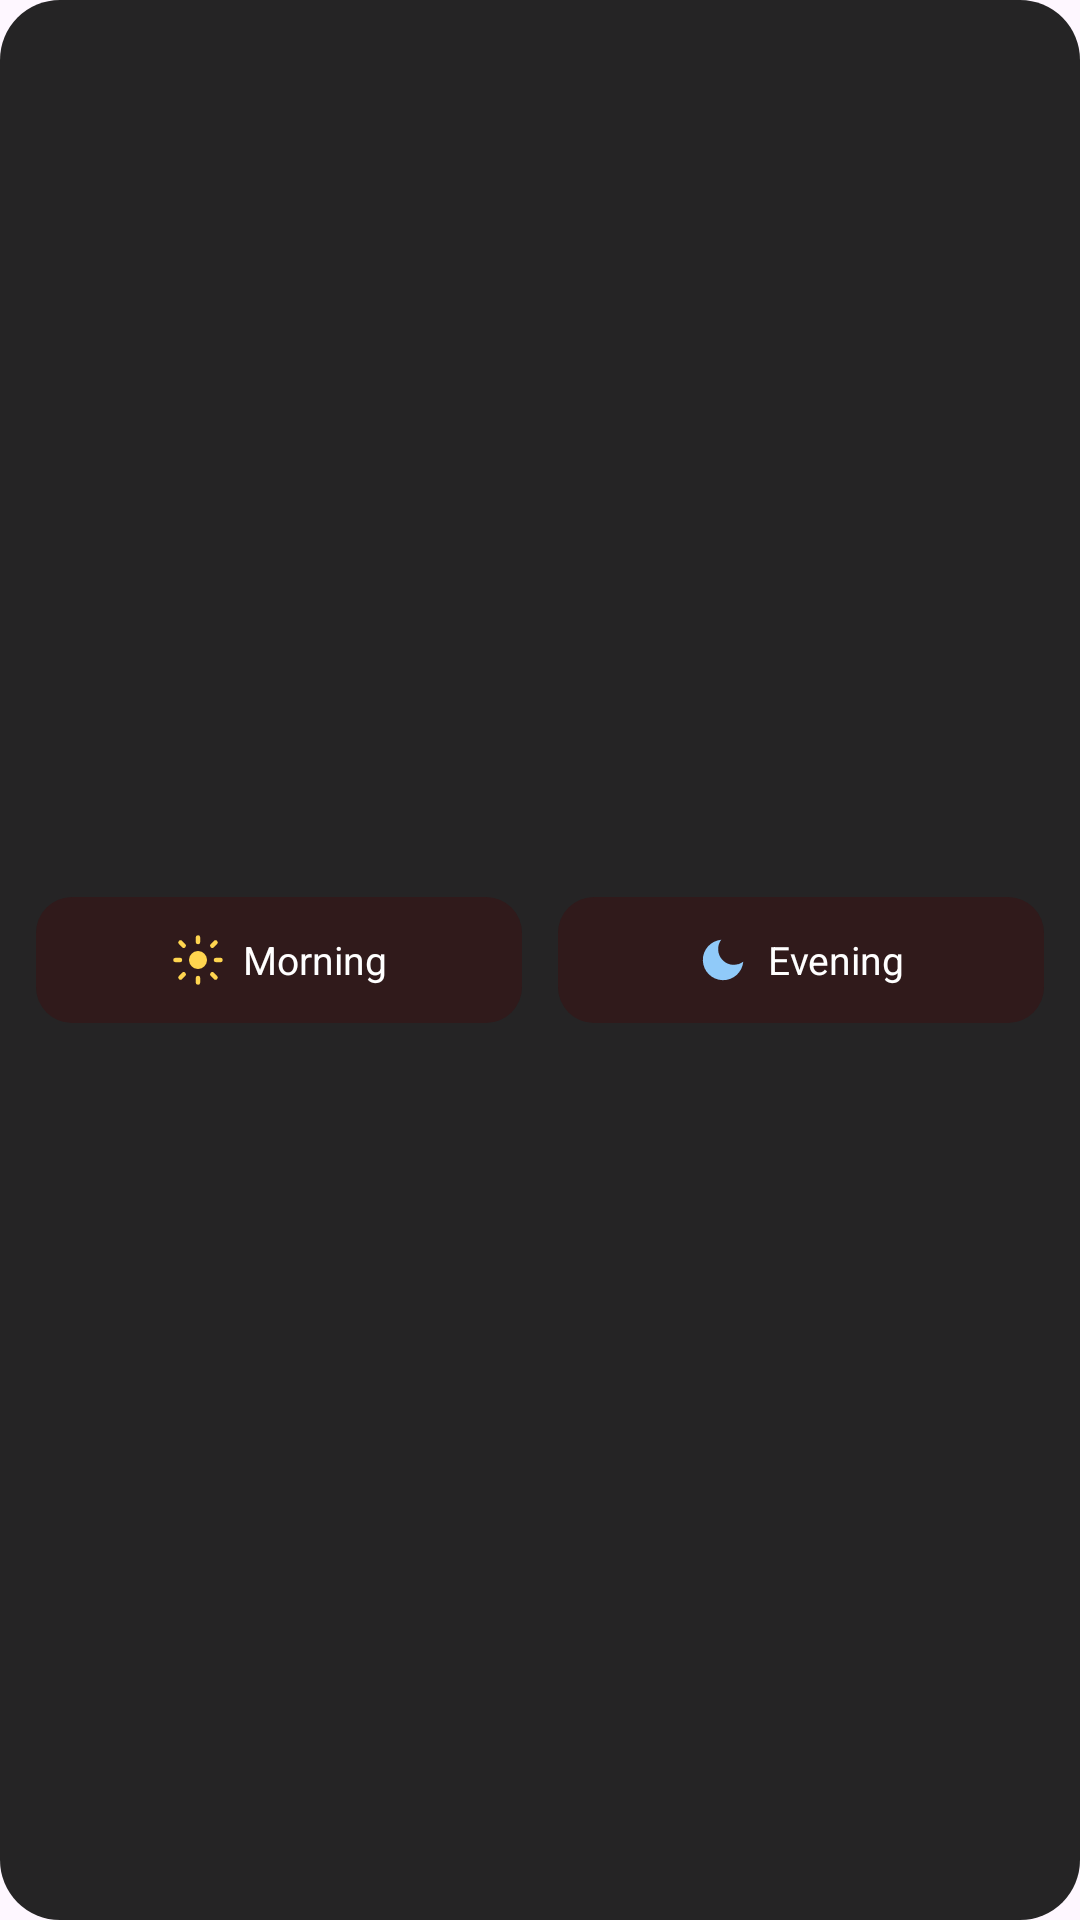

This screen was rendered from an Android layout file. Write that file and the resources it references.
<!-- AndroidManifest.xml: application theme Theme.WallpaperScheduler -->
<!-- res/layout/widget_quick_switch.xml -->
<?xml version="1.0" encoding="utf-8"?>
<LinearLayout xmlns:android="http://schemas.android.com/apk/res/android"
    xmlns:tools="http://schemas.android.com/tools"
    android:id="@+id/widgetRoot"
    android:layout_width="match_parent"
    android:layout_height="match_parent"
    android:orientation="horizontal"
    android:gravity="center"
    android:paddingHorizontal="12dp"
    android:paddingVertical="14dp"
    android:background="@drawable/widget_background">

    
    <FrameLayout
        android:id="@+id/btnMorning"
        android:layout_width="0dp"
        android:layout_height="42dp"
        android:layout_weight="1"
        android:layout_marginEnd="6dp"
        android:background="@drawable/widget_toggle_background">

        <LinearLayout
            android:layout_width="wrap_content"
            android:layout_height="wrap_content"
            android:layout_gravity="center"
            android:orientation="horizontal"
            android:gravity="center_vertical">

            <ImageView
                android:layout_width="18dp"
                android:layout_height="18dp"
                android:src="@drawable/ic_widget_sun"
                android:layout_marginEnd="6dp"
                tools:ignore="ContentDescription" />

            <TextView
                android:layout_width="wrap_content"
                android:layout_height="wrap_content"
                android:text="@string/morning"
                android:textColor="#FFFFFF"
                android:textSize="13sp" />

        </LinearLayout>

    </FrameLayout>

    
    <FrameLayout
        android:id="@+id/btnEvening"
        android:layout_width="0dp"
        android:layout_height="42dp"
        android:layout_weight="1"
        android:layout_marginStart="6dp"
        android:background="@drawable/widget_toggle_background">

        <LinearLayout
            android:layout_width="wrap_content"
            android:layout_height="wrap_content"
            android:layout_gravity="center"
            android:orientation="horizontal"
            android:gravity="center_vertical">

            <ImageView
                android:layout_width="18dp"
                android:layout_height="18dp"
                android:src="@drawable/ic_widget_moon"
                android:layout_marginEnd="6dp"
                tools:ignore="ContentDescription" />

            <TextView
                android:layout_width="wrap_content"
                android:layout_height="wrap_content"
                android:text="@string/evening"
                android:textColor="#FFFFFF"
                android:textSize="13sp" />

        </LinearLayout>

    </FrameLayout>

</LinearLayout>
<!-- resources referenced by this layout -->
<resources>
  <!-- drawable ic_widget_moon (drawable) -->
  <?xml version="1.0" encoding="utf-8"?>
  <vector xmlns:android="http://schemas.android.com/apk/res/android"
      android:width="24dp"
      android:height="24dp"
      android:viewportWidth="24"
      android:viewportHeight="24">
      
      <path
          android:pathData="M21,12.79A9,9 0,1 1,11.21 3,7 7,0 0,0 21,12.79z"
          android:fillColor="#90CAF9"/>
  </vector>
  <!-- drawable ic_widget_sun (drawable) -->
  <?xml version="1.0" encoding="utf-8"?>
  <vector xmlns:android="http://schemas.android.com/apk/res/android"
      android:width="24dp"
      android:height="24dp"
      android:viewportWidth="24"
      android:viewportHeight="24">
      
      <path
          android:pathData="M12,12m-4,0a4,4 0,1 1,8 0a4,4 0,1 1,-8 0"
          android:fillColor="#FFD54F"/>
      
      <path
          android:pathData="M12,2v2M12,20v2M4.22,4.22l1.42,1.42M18.36,18.36l1.42,1.42M2,12h2M20,12h2M4.22,19.78l1.42,-1.42M18.36,5.64l1.42,-1.42"
          android:strokeWidth="2"
          android:strokeColor="#FFD54F"
          android:strokeLineCap="round"/>
  </vector>
  <!-- drawable widget_background (drawable) -->
  <?xml version="1.0" encoding="utf-8"?>
  <shape xmlns:android="http://schemas.android.com/apk/res/android"
      android:shape="rectangle">
      <solid android:color="#F0181818" />
      <corners android:radius="20dp" />
  </shape>
  <!-- drawable widget_toggle_background (drawable) -->
  <?xml version="1.0" encoding="utf-8"?>
  <selector xmlns:android="http://schemas.android.com/apk/res/android">
      <item>
          <shape android:shape="rectangle">
              <solid android:color="#4D4A0404" />
              <corners android:radius="12dp" />
          </shape>
      </item>
  </selector>
  <string name="evening">Evening</string>
  <string name="morning">Morning</string>
  <style name="Theme.WallpaperScheduler" parent="Theme.Material3.DayNight.NoActionBar">
          <item name="colorPrimary">#FF4A0404</item>
          <item name="colorPrimaryVariant">#FF4A0404</item>
          <item name="colorOnPrimary">@color/white</item>
          <item name="colorSecondary">#FF4A0404</item>
          <item name="colorSwitchThumbNormal">@color/white</item>
          <item name="colorControlActivated">#FF4A0404</item>
          <item name="colorControlNormal">#FF424242</item>
          <item name="materialSwitchStyle">@style/CustomSwitchStyle</item>
          <item name="android:statusBarColor">?android:colorBackground</item>
          <item name="android:navigationBarColor">?android:colorBackground</item>
      </style>
  <color name="white">#FFFFFFFF</color>
  <style name="CustomSwitchStyle" parent="Widget.Material3.CompoundButton.MaterialSwitch">
          <item name="trackTint">@color/switch_track_color</item>
          <item name="thumbTint">@color/switch_thumb_color</item>
      </style>
</resources>
